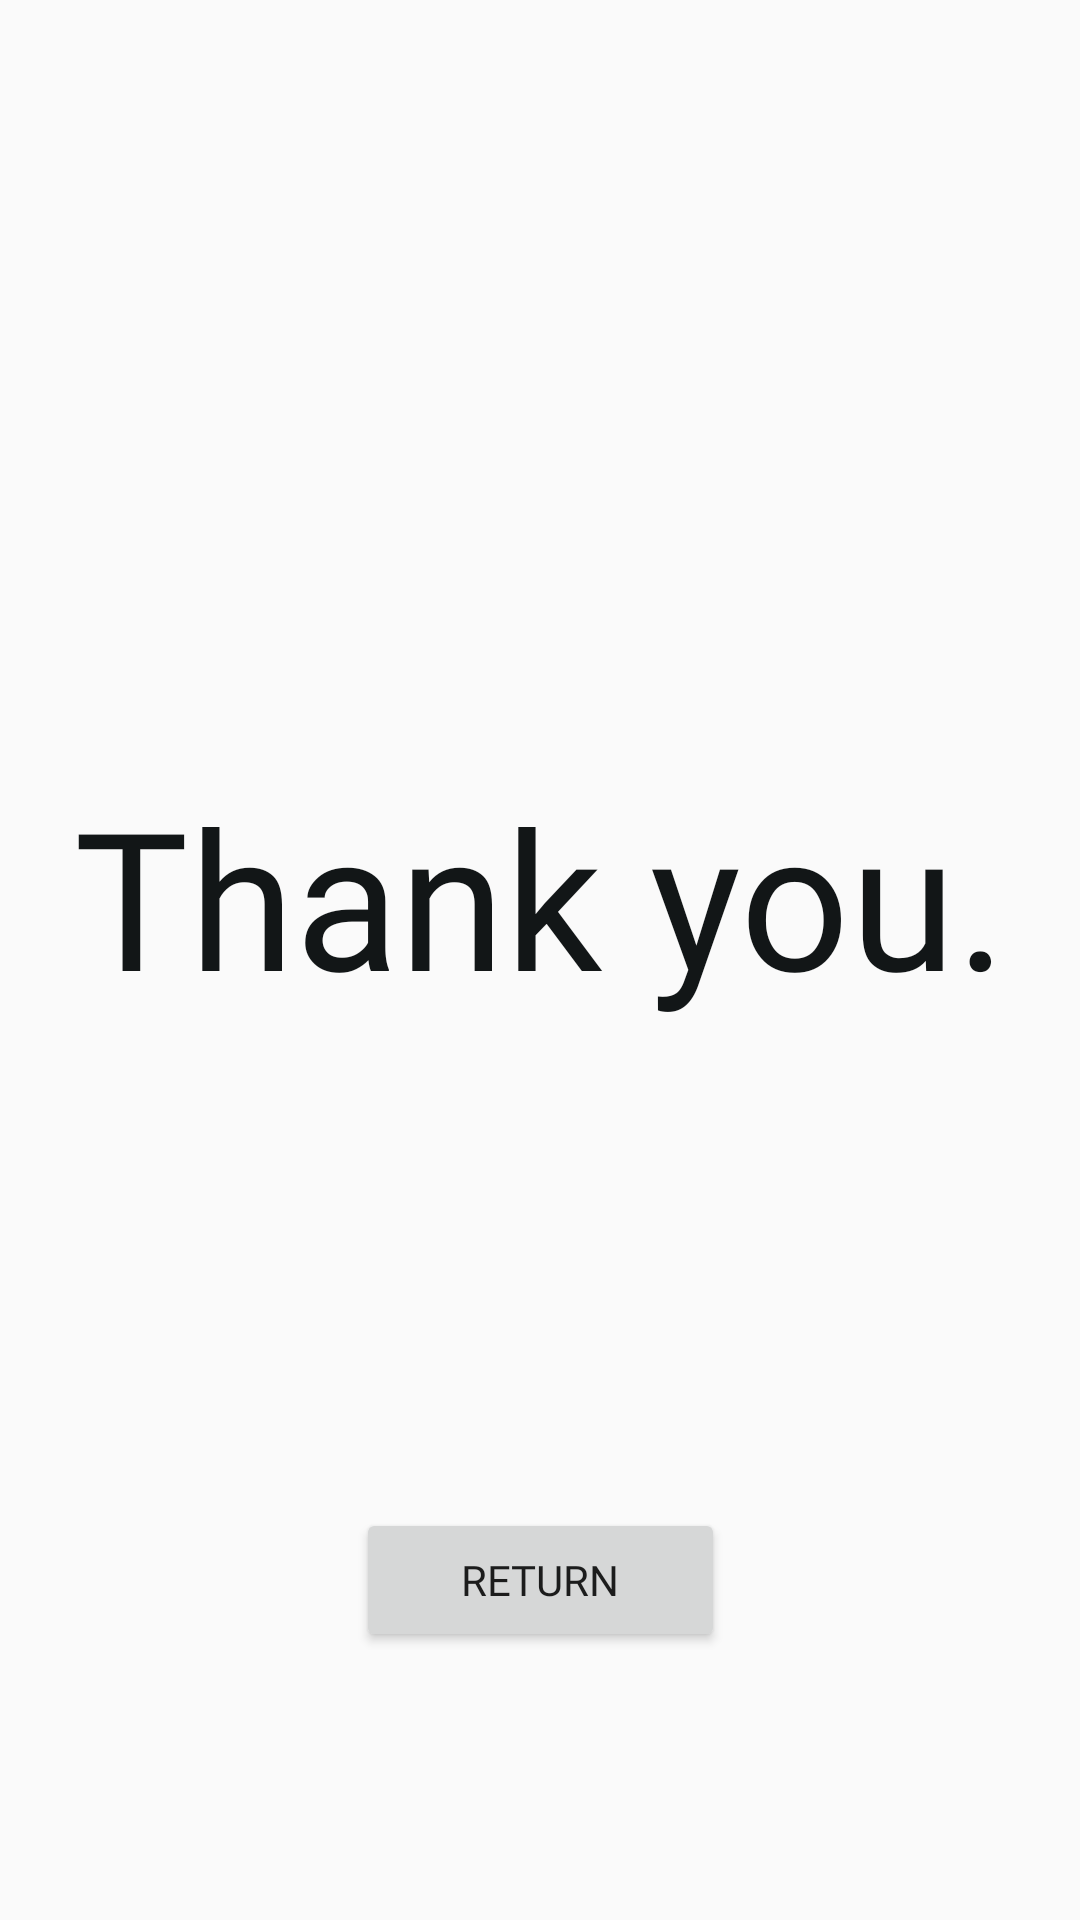

The Android layout XML behind this screen, and the referenced resources:
<!-- AndroidManifest.xml: application theme AppTheme -->
<!-- res/layout/activity_success.xml -->
<?xml version="1.0" encoding="utf-8"?>
<android.support.constraint.ConstraintLayout xmlns:android="http://schemas.android.com/apk/res/android"
    xmlns:app="http://schemas.android.com/apk/res-auto"
    xmlns:tools="http://schemas.android.com/tools"
    android:layout_width="match_parent"
    android:layout_height="match_parent"
    tools:context=".Presentation.SuccessActivity">

    <ImageView
        android:id="@+id/splash_bg_triangle"
        android:layout_width="360dp"
        android:layout_height="match_parent"
        android:adjustViewBounds="false"
        android:contentDescription="@null"
        android:scaleType="centerCrop"
        app:layout_constraintBottom_toBottomOf="parent"
        app:layout_constraintStart_toStartOf="parent"
        app:layout_constraintTop_toTopOf="parent"
        app:srcCompat="@drawable/bg_triangle" />

    <TextView
        android:id="@+id/success_title"
        android:layout_width="wrap_content"
        android:layout_height="wrap_content"
        android:layout_marginEnd="8dp"
        android:layout_marginStart="8dp"
        android:layout_marginTop="256dp"
        android:fontFamily="@font/sofia_semi_bold"
        android:text="@string/success_title"
        android:textColor="@color/handpickedBlack"
        android:textSize="64sp"
        app:layout_constraintEnd_toEndOf="parent"
        app:layout_constraintStart_toStartOf="parent"
        app:layout_constraintTop_toTopOf="parent" />

    <TextView
        android:id="@+id/status_text"
        android:layout_width="455dp"
        android:layout_height="wrap_content"
        android:layout_marginEnd="8dp"
        android:layout_marginStart="8dp"
        android:layout_marginTop="8dp"
        android:lines="4"
        android:singleLine="false"
        android:textAlignment="center"
        android:textColor="@color/handpickedBlack"
        android:textSize="30sp"
        app:layout_constraintEnd_toEndOf="parent"
        app:layout_constraintStart_toStartOf="parent"
        app:layout_constraintTop_toBottomOf="@+id/success_title" />

    <Button
        android:id="@+id/button3"
        android:layout_width="123dp"
        android:layout_height="0dp"
        android:layout_marginEnd="8dp"
        android:layout_marginStart="8dp"
        android:layout_marginTop="8dp"
        android:fontFamily="@font/sofia_semi_bold"
        android:text="@string/success_return_button"
        app:layout_constraintEnd_toEndOf="parent"
        app:layout_constraintStart_toStartOf="parent"
        app:layout_constraintTop_toBottomOf="@+id/status_text" />


</android.support.constraint.ConstraintLayout>
<!-- resources referenced by this layout -->
<resources>
  <color name="handpickedBlack">#121617</color>
  <!-- drawable bg_triangle (drawable) -->
  <?xml version="1.0" encoding="utf-8"?>
  <vector xmlns:android="http://schemas.android.com/apk/res/android"
      android:viewportWidth="663.61"
      android:viewportHeight="2160"
      android:width="663.61dp"
      android:height="2160dp">
      <path
          android:pathData="M0 0L0 0 83 0 663.61 2160 0 2160Z"
          android:fillColor="#f5f5f6" />
  </vector>
  <string name="success_return_button">Return</string>
  <string name="success_title">Thank you.</string>
  <style name="AppTheme" parent="Theme.AppCompat.Light.DarkActionBar">
          
          <item name="colorPrimary">@color/colorPrimary</item>
          <item name="colorPrimaryDark">@color/colorPrimaryDark</item>
          <item name="colorAccent">@color/colorAccent</item>
  
          
          <item name="android:windowActivityTransitions">true</item>
  
          
          <item name="android:windowEnterTransition">@transition/explode</item>
          <item name="android:windowExitTransition">@transition/explode</item>
  
          
          <item name="android:windowSharedElementEnterTransition">
              @transition/change_image_transform</item>
          <item name="android:windowSharedElementExitTransition">
              @transition/change_image_transform</item>
      </style>
  <color name="colorPrimary">#3f51b5</color>
  <color name="colorPrimaryDark">#303F9F</color>
  <color name="colorAccent">#00f5f5f6</color>
</resources>
